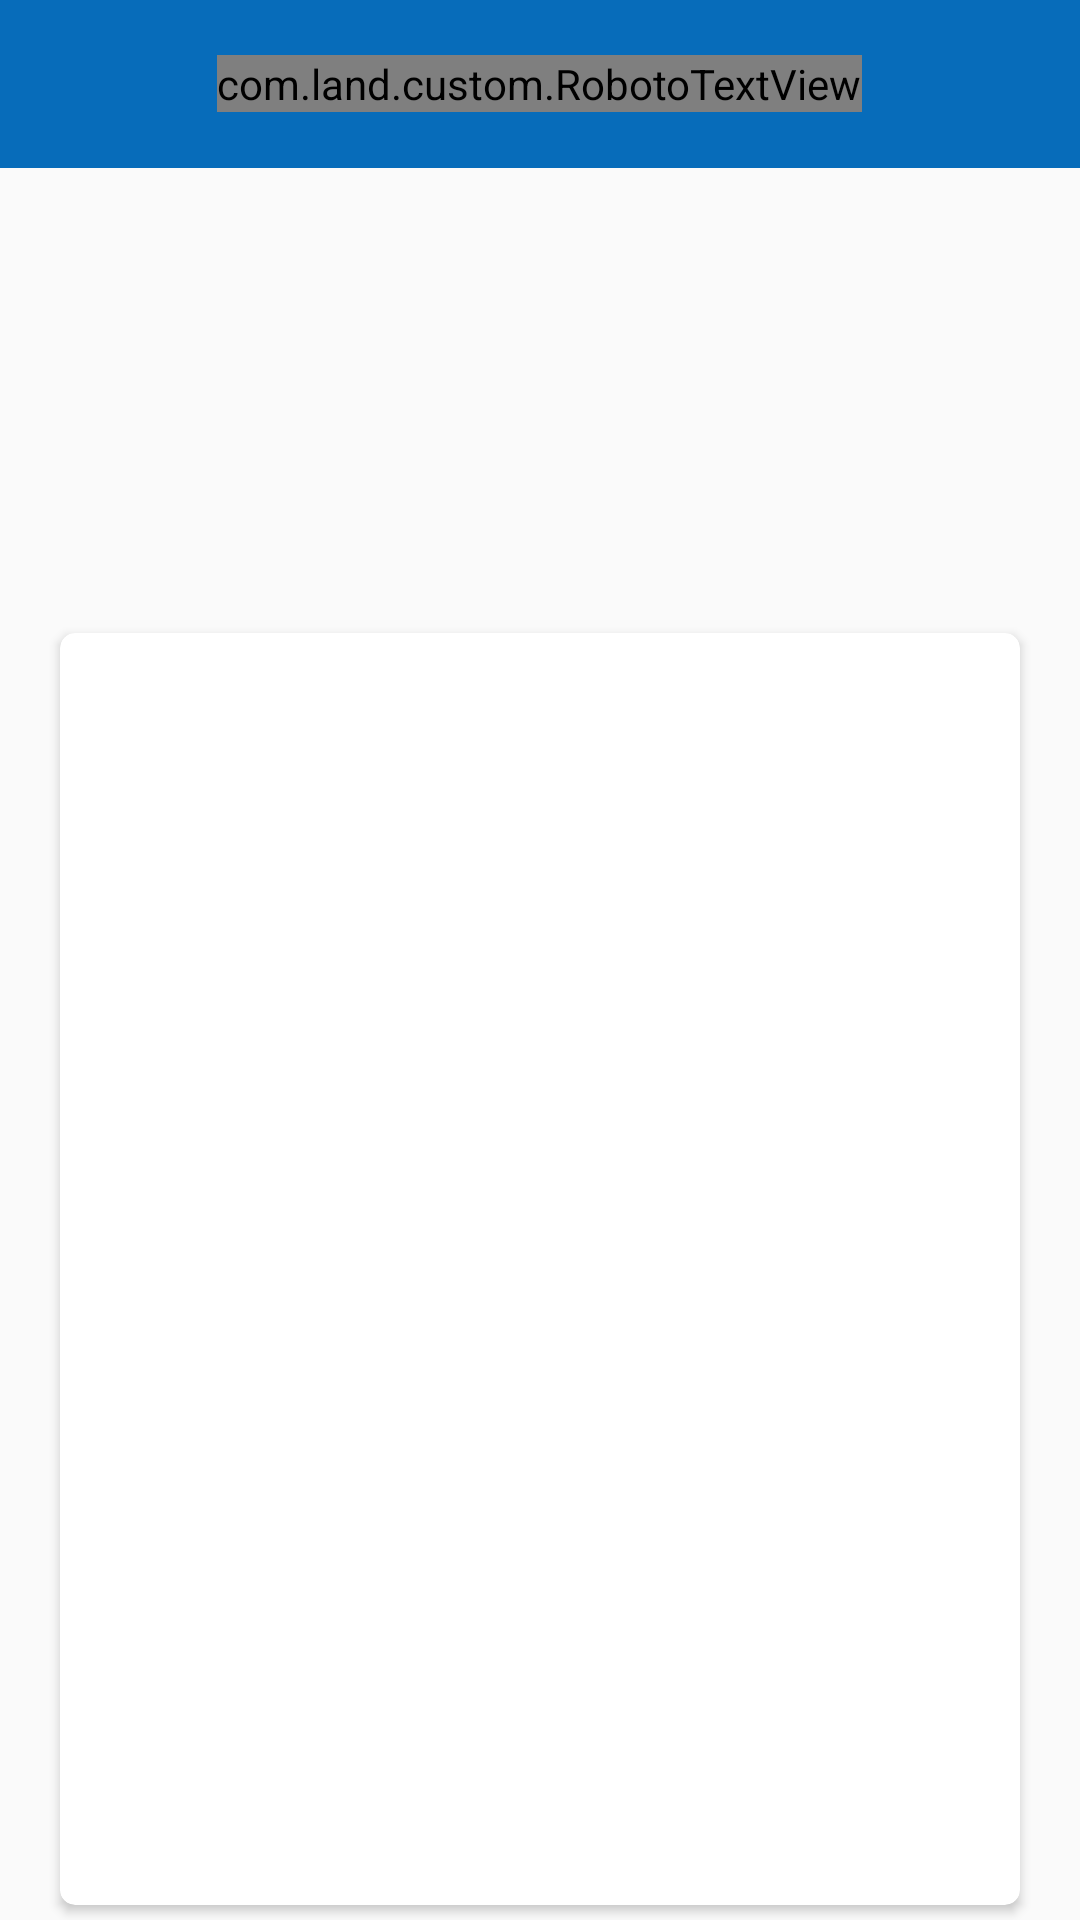

Android layout source for this screen:
<!-- AndroidManifest.xml: application theme AppTheme -->
<!-- res/layout/activity_agallery.xml -->
<?xml version="1.0" encoding="utf-8"?>
<LinearLayout xmlns:android="http://schemas.android.com/apk/res/android"
    xmlns:app="http://schemas.android.com/apk/res-auto"
    xmlns:card_view="http://schemas.android.com/apk/res-auto"
    xmlns:tools="http://schemas.android.com/tools"
    android:layout_width="match_parent"
    android:layout_height="match_parent"
    android:orientation="vertical"
    tools:context="com.land.ReesGalleryActivity">


    <LinearLayout
        android:id="@+id/llfullimage"
        android:layout_width="match_parent"
        android:layout_height="match_parent"
        android:orientation="vertical">

        <android.support.design.widget.AppBarLayout
            android:id="@+id/appbar"
            android:layout_width="match_parent"
            android:layout_height="wrap_content"
            android:background="@color/colorPrimary">

            <FrameLayout
                android:id="@+id/layout_title"
                android:layout_width="match_parent"
                android:layout_height="wrap_content">

                <android.support.v7.widget.Toolbar
                    android:id="@+id/toolbar"
                    android:layout_width="match_parent"
                    android:layout_height="?attr/actionBarSize"
                    android:textAlignment="center"
                    app:theme="@style/MyToolbarTheme" />

                <com.land.custom.RobotoTextView
                    android:id="@+id/txt_title"
                    android:layout_width="wrap_content"
                    android:layout_height="wrap_content"
                    android:layout_centerInParent="true"
                    android:layout_gravity="center"
                    android:background="@null"
                    android:text="@string/str_gallary"
                    android:textColor="@color/colorWhite"
                    android:textSize="20sp"
                    android:textStyle="bold"
                    app:font="@string/font_roboto_regular" />

                <ImageView
                    android:id="@+id/ivshare"
                    android:layout_width="50dp"
                    android:layout_height="match_parent"
                    android:layout_gravity="end"
                    android:scaleType="centerInside"
                    android:src="@drawable/ic_share_black_24dp"
                    android:visibility="gone" />

            </FrameLayout>

        </android.support.design.widget.AppBarLayout>

        <LinearLayout
            android:layout_width="match_parent"
            android:layout_height="match_parent"
            android:layout_below="@+id/appbar"
            android:orientation="vertical">

            <android.support.v7.widget.RecyclerView
                android:id="@+id/recyclerView"
                android:layout_width="match_parent"
                android:layout_height="150dp" />

            <android.support.v7.widget.CardView
                android:id="@+id/card_view"
                android:layout_width="match_parent"
                android:layout_height="wrap_content"
                android:layout_marginLeft="20dp"
                android:layout_marginTop="5dp"
                android:layout_marginRight="20dp"
                android:layout_marginBottom="5dp"
                card_view:cardCornerRadius="5dp">

                <RelativeLayout
                    android:layout_width="match_parent"
                    android:layout_height="match_parent"
                    android:layout_margin="5dp">

                    <ImageView
                        android:id="@+id/menu_image"
                        android:layout_width="match_parent"
                        android:layout_height="match_parent"
                        android:adjustViewBounds="true"
                        android:scaleType="center" />


                </RelativeLayout>
            </android.support.v7.widget.CardView>

        </LinearLayout>

    </LinearLayout>
</LinearLayout>
<!-- resources referenced by this layout -->
<resources>
  <color name="colorPrimary">#076cba</color>
  <color name="colorWhite">#FFFFFF</color>
  <string name="font_roboto_regular">fonts/Roboto-Regular.ttf</string>
  <string name="str_gallary">Gallery</string>
  <style name="MyToolbarTheme" parent="Widget.AppCompat.Toolbar">
          <item name="android:textColorPrimary">@color/colorWhite</item>
          <item name="selectableItemBackground">?android:selectableItemBackground</item>
          <item name="selectableItemBackgroundBorderless">?android:selectableItemBackground</item>
          <item name="colorPrimary">@color/transperent</item>
          <item name="colorPrimaryDark">@color/colorPrimaryDark</item>
          <item name="colorAccent">@color/colorWhite</item>
          <item name="android:background">@color/transperent</item>
          <item name="colorControlNormal">@color/colorWhite</item>
  
      </style>
  <style name="AppTheme" parent="Theme.AppCompat.Light.NoActionBar">
          
          <item name="colorPrimary">@color/colorPrimary</item>
          <item name="colorPrimaryDark">@color/colorPrimaryDark</item>
          <item name="colorAccent">@color/colorAccent</item>
          <item name="android:dialogTheme">@style/AppTheme.DialogTheme</item>
          <item name="android:textAllCaps">false</item>
          <item name="android:gravity">center_vertical</item>
          <item name="actionButtonStyle">@style/ActionButtonStyle</item>
  
      </style>
  <color name="transperent">#00000000</color>
  <color name="colorPrimaryDark">#076cba</color>
  <color name="colorAccent">#353535</color>
  <style name="AppTheme.DialogTheme" parent="Theme.AppCompat.Dialog">
          <item name="colorPrimary">@color/colorPrimary</item>
          <item name="android:windowBackground">@color/colorBlack</item>
          <item name="android:windowFullscreen">false</item>
          <item name="colorPrimaryDark">@color/colorPrimaryDark</item>
          <item name="colorAccent">@color/colorAccent</item>
      </style>
  <style name="ActionButtonStyle" parent="@android:style/Widget.Holo.Light.ActionButton">
          <item name="android:minWidth">0dip</item>
          <item name="android:maxWidth">50dip</item>
          <item name="android:paddingLeft">0dip</item>
          <item name="android:paddingRight">0dip</item>
      </style>
  <color name="colorBlack">#000000</color>
</resources>
